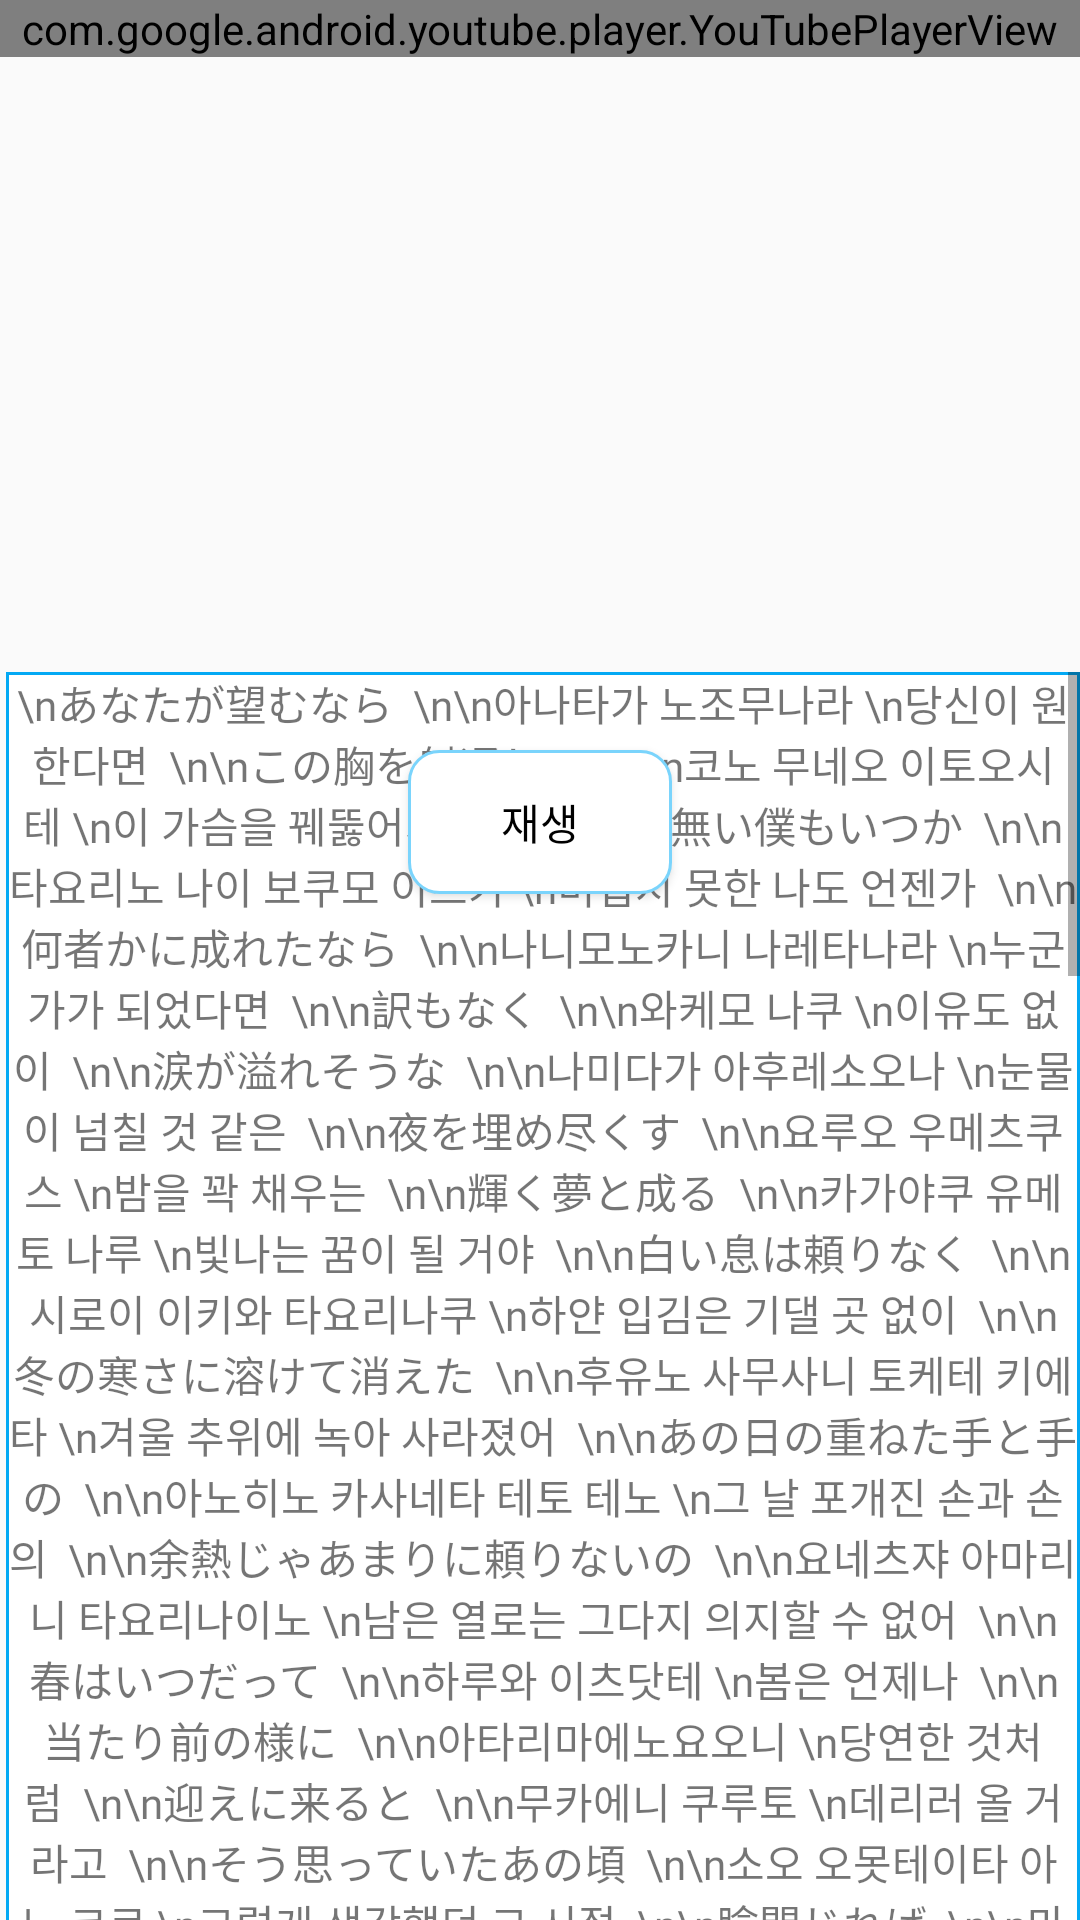

This screen was rendered from an Android layout file. Write that file and the resources it references.
<!-- AndroidManifest.xml: application theme Theme.Togengo -->
<!-- res/layout/activity_youtube6.xml -->
<?xml version="1.0" encoding="utf-8"?>
<RelativeLayout xmlns:android="http://schemas.android.com/apk/res/android"
    android:layout_width="match_parent"
    android:layout_height="match_parent"
    xmlns:tools="http://schemas.android.com/tools"
    tools:context=".Youtube.Youtube5Activity">

    <com.google.android.youtube.player.YouTubePlayerView
        android:id="@+id/youTubePlayerView"
        android:layout_width="match_parent"
        android:layout_height="wrap_content" />

    <Button
        android:id="@+id/youtubebtn"
        android:layout_width="wrap_content"
        android:layout_height="wrap_content"
        android:layout_alignParentTop="true"
        android:layout_centerHorizontal="true"
        android:layout_gravity="center"
        android:layout_marginTop="250dp"
        android:background="@drawable/button_round"
        android:fontFamily="@font/maruburibold"
        android:text="재생"
        android:textColor="#000000" />

    <ScrollView
        android:id="@+id/scrollview"
        android:layout_width="407dp"
        android:layout_height="416dp"
        android:layout_alignParentStart="true"
        android:layout_alignParentBottom="true"
        android:layout_centerHorizontal="true"
        android:layout_marginStart="2dp"
        android:layout_marginBottom="0dp">

        <TextView
            android:id="@+id/webaretext"
            android:layout_width="match_parent"
            android:layout_height="wrap_content"
            android:textAlignment="center"
            android:gravity="center"
            android:fontFamily="@font/maruburibold"
            android:background="@drawable/textviewline"
            android:text="\nあなたが望むなら

\n\n아나타가 노조무나라
\n당신이 원한다면

\n\nこの胸を射通して

\n\n코노 무네오 이토오시테
\n이 가슴을 꿰뚫어서

\n\n頼りの無い僕もいつか

\n\n타요리노 나이 보쿠모 이츠카
\n미덥지 못한 나도 언젠가

\n\n何者かに成れたなら

\n\n나니모노카니 나레타나라
\n누군가가 되었다면

\n\n訳もなく

\n\n와케모 나쿠
\n이유도 없이

\n\n涙が溢れそうな

\n\n나미다가 아후레소오나
\n눈물이 넘칠 것 같은

\n\n夜を埋め尽くす

\n\n요루오 우메츠쿠스
\n밤을 꽉 채우는

\n\n輝く夢と成る

\n\n카가야쿠 유메토 나루
\n빛나는 꿈이 될 거야

\n\n白い息は頼りなく

\n\n시로이 이키와 타요리나쿠
\n하얀 입김은 기댈 곳 없이

\n\n冬の寒さに溶けて消えた

\n\n후유노 사무사니 토케테 키에타
\n겨울 추위에 녹아 사라졌어

\n\nあの日の重ねた手と手の

\n\n아노히노 카사네타 테토 테노
\n그 날 포개진 손과 손의

\n\n余熱じゃあまりに頼りないの

\n\n요네츠쟈 아마리니 타요리나이노
\n남은 열로는 그다지 의지할 수 없어

\n\n春はいつだって

\n\n하루와 이츠닷테
\n봄은 언제나

\n\n当たり前の様に

\n\n아타리마에노요오니
\n당연한 것처럼

\n\n迎えに来ると

\n\n무카에니 쿠루토
\n데리러 올 거라고

\n\nそう思っていたあの頃

\n\n소오 오못테이타 아노 코로
\n그렇게 생각했던 그 시절

\n\n瞼閉じれば

\n\n마부타 토지레바
\n눈을 감으면

\n\n夢はいつだって

\n\n유메와 이츠닷테
\n꿈은 언제라도

\n\n正夢だと信じてたあの頃

\n\n마사유메다토 신지테타 아노 코로
\n현실이 될 거라 믿었던 그 시절

\n\nあなたが望むなら

\n\n아나타가 노조무나라
\n당신이 원한다면

\n\n何処迄も飛べるから

\n\n도코마데모 토베루카라
\n어디까지고 날 수 있으니까

\n\n意気地の無い僕もいつか

\n\n이키치노 나이 보쿠모 이츠카
\n무기력한 나도 언젠가

\n\n生きる意味を見つけたなら

\n\n이키루 이미오 미츠케타나라
\n삶의 의미를 찾았다면

\n\n愛と憎を

\n\n아이토 조오오
\n사랑과 미움을

\n\n聢と繋ぎ合わせて

\n\n시카토 츠나기아와세테
\n서로 단단히 이어서

\n\n一生涯醒めない程の

\n\n이치쇼오가이 사메나이호도노
\n한평생 깨지 않을 정도로

\n\n荒んだ夢と成る

\n\n스산다 유메토 나루
\n격렬한 꿈이 될 거야

\n\n凍える夜空を

\n\n코고에루 요조라오
\n얼어붙는 밤하늘을

\n\n二人で抜け出すの

\n\n후타리데 누케다스노
\n둘이서 빠져나가는 거야

\n\nあたたかいコートを

\n\n아타타카이 코오토오
\n따뜻한 코트를

\n\nそっと掛けたなら

\n\n솟토 카케타나라
\n살며시 걸쳤다면

\n\nあなたはいつだって

\n\n아나타와 이츠닷테
\n당신은 언제라도

\n\n当たり前の様に隣にいると

\n\n아타리마에노요오니 토나리니 이루토
\n당연한 듯이 옆에 있을거라고

\n\nそう思っていたあの頃

\n\n소오 오못테이타 아노 코로
\n그렇게 생각했던 그 시절

\n\n失くせやしない

\n\n나쿠세야 시나이
\n잃을 수 없는

\n\n記憶の雨が古傷へと

\n\n키오쿠노 아메가 후루키즈에토
\n기억의 비가 오래된 상처로

\n\n沁み渡ろうとも

\n\n시미와타로오토모
\n깊이 스며든다 해도

\n\nあなたが望むなら

\n\n아나타가 노조무나라
\n당신이 원한다면

\n\nこの胸を射通して

\n\n코노 무네오 이토오시테
\n이 가슴을 꿰뚫어서

\n\n頼りの無い僕もいつか

\n\n타요리노 나이 보쿠모 이츠카
\n미덥지 못한 나도 언젠가

\n\n何者かに成れたなら

\n\n나니모노카니 나레타나라
\n누군가가 되었다면

\n\n訳もなく

\n\n와케모나쿠
\n이유도 없이

\n\n涙が溢れそうな

\n\n나미다가 아후레소오나
\n눈물이 넘칠 것 같은

\n\n夜を埋め尽くす

\n\n요루오 우메츠쿠스
\n밤을 꽉 채우는

\n\n輝く夢と成る

\n\n카가야쿠 유메토 나루
\n빛나는 꿈이 될 거야

\n\n記憶の海を潜って

\n\n키오쿠노 우미오 모굿테
\n기억의 바다에 빠져

\n\n愛の欠片を拾って

\n\n아이노 카케라오 히롯테
\n사랑의 조각을 주워서

\n\nあなたの中にずっと

\n\n아나타노 나카니 즛토
\n계속 당신 안에

\n\n眩しい世界をそっと

\n\n마부시이 세카이오 솟토
\n살며시 눈부신 세상을

\n\nこの愛が例え呪いのように

\n\n코노 아이가 타토에 노로이노요오니
\n설령 이 사랑이 저주처럼

\n\nじんわりとじんわりと

\n\n진와리토 진와리토
\n천천히 아주 천천히

\n\nこの身体蝕んだとしても

\n\n코노 카라다 무시반다토 시테모
\n이 몸을 좀먹는다고 해도

\n\n心の奥底から

\n\n코코로노 오쿠소코카라
\n마음 속 깊은 곳에서

\n\nあなたが溢れ出して

\n\n아나타가 아후레다시테
\n당신이 넘쳐흘러서

\n\n求め合って重なり合う

\n\n모토메앗테 카사나리아우
\n서로 원하며 겹치는

\n\nその先で僕ら夢と成れ

\n\n소노 사키데 보쿠라 유메토 나레
\n그 끝에서 우리의 꿈이 되어라

\n\nあなたが望むなら

\n\n아나타가 노조무나라
\n당신이 원한다면

\n\nこの胸を射通して

\n코노 무네오 이토오시테
이 가슴을 꿰뚫어서

\n\n頼りの無い僕もいつか

\n\n타요리노 나이 보쿠모 이츠카
\n미덥지 못한 나도

\n\n何者かに成れたなら

\n\n나니모노카니 나레타나라
\n누군가가 되었다면

\n\n訳もなく

\n\n와케모 나쿠
\n이유도 없이

\n\n涙が溢れそうな

\n\n나미다가 아후레소오나
\n눈물이 넘칠 것 같은

\n\n夜を埋め尽くす

\n\n요루오 우메츠쿠스
\n밤을 꽉 채우는

\n\n輝く夢と成る

\n\n카가야쿠 유메토 나루
\n빛나는 꿈이 될 거야

\n\n正夢でも、逆夢だとしても

\n\n마사유메데모 사카유메다토 시테모
\n현실과 맞는 꿈이든, 맞지 않는 꿈이라고 해도\n\n">
        </TextView>

    </ScrollView>

</RelativeLayout>
<!-- resources referenced by this layout -->
<resources>
  <!-- drawable button_round (drawable) -->
  <?xml version="1.0" encoding="utf-8"?>
  <shape xmlns:android="http://schemas.android.com/apk/res/android"
      android:padding="10dp"
      android:shape="rectangle" >
      <solid android:color="#FFFFFF" />
      <stroke
          android:width="1dp"
          android:color="#7AD4FC"/>
      <corners
          android:bottomLeftRadius="10dp"
          android:bottomRightRadius="10dp"
          android:topLeftRadius="10dp"
          android:topRightRadius="10dp" />
  
  </shape>
  <!-- drawable textviewline (drawable) -->
  <?xml version="1.0" encoding="utf-8"?>
  <shape xmlns:android="http://schemas.android.com/apk/res/android">
      <solid android:color="#ffffff" />
      <stroke
          android:width="1sp"
          android:color="#03A9F4" />
  </shape>
  <style name="Theme.Togengo" parent="Theme.AppCompat.Light.NoActionBar">
          
          <item name="colorPrimary">#088FCB</item>
          <item name="colorPrimaryVariant">@color/purple_700</item>
          <item name="colorOnPrimary">@color/white</item>
          
          <item name="colorSecondary">@color/teal_200</item>
          <item name="colorSecondaryVariant">@color/teal_700</item>
          <item name="colorOnSecondary">@color/black</item>
          
          <item name="android:statusBarColor" tools:targetApi="l">?attr/colorPrimaryVariant</item>
          
      </style>
  <!-- not gathered from this repository: default colours our renderer supplied (Android Studio template values) -->
  <color name="purple_700">#FF3700B3</color>
  <color name="teal_200">#FF03DAC5</color>
  <color name="teal_700">#FF018786</color>
  <color name="black">#FF000000</color>
  <color name="white">#FFFFFFFF</color>
</resources>
